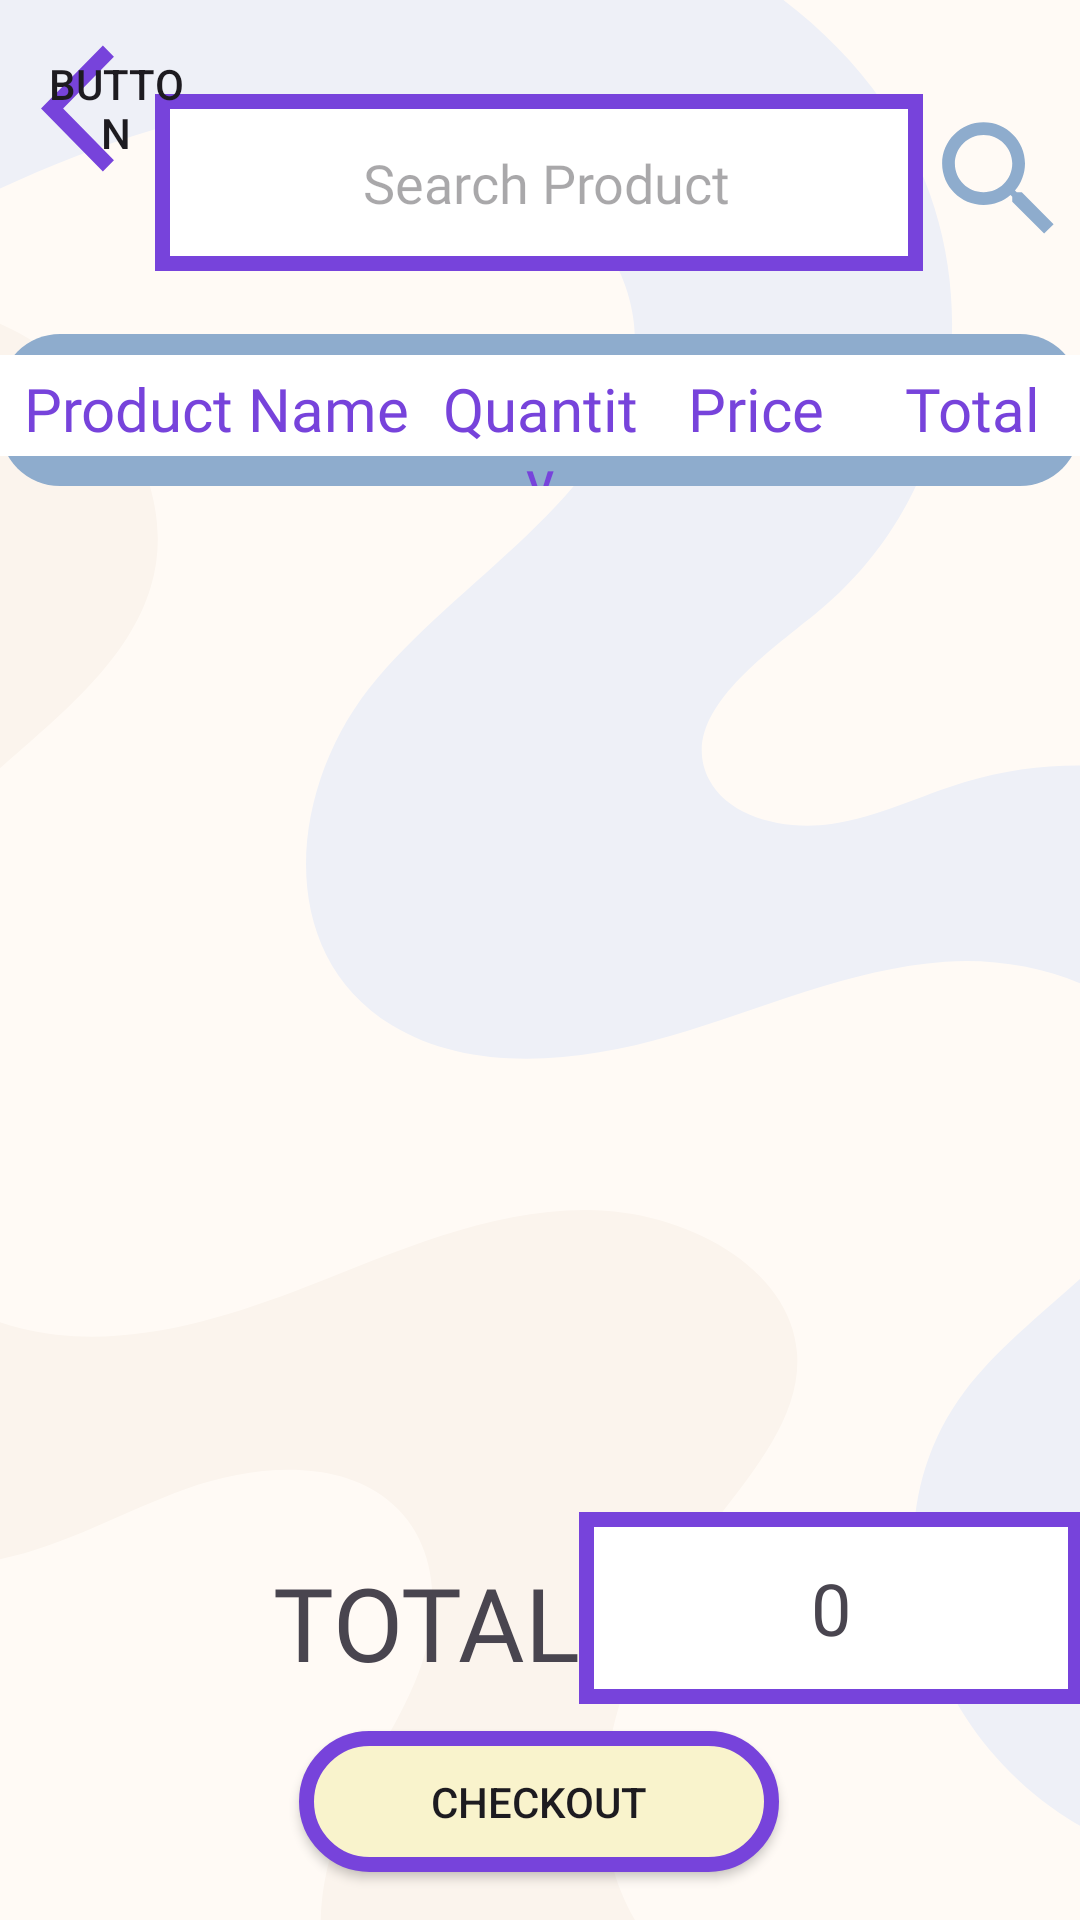

This screen was rendered from an Android layout file. Write that file and the resources it references.
<!-- AndroidManifest.xml: application theme Theme.InventorEase_Project -->
<!-- res/layout/activity_sales_entry.xml -->
<?xml version="1.0" encoding="utf-8"?>
<androidx.constraintlayout.widget.ConstraintLayout xmlns:android="http://schemas.android.com/apk/res/android"
    xmlns:app="http://schemas.android.com/apk/res-auto"
    xmlns:tools="http://schemas.android.com/tools"
    android:layout_width="match_parent"
    android:layout_height="match_parent"
    android:background="@drawable/splashscreen"
    android:orientation="horizontal"
    tools:context=".SalesEntry">


    <ImageView
        android:id="@+id/imageView3"
        android:layout_width="51dp"
        android:layout_height="51dp"
        android:layout_marginEnd="24dp"
        android:layout_marginBottom="12dp"
        android:background="@drawable/search"
        app:layout_constraintBottom_toTopOf="@+id/linearLayout3"
        app:layout_constraintEnd_toEndOf="parent"
        app:layout_constraintHorizontal_bias="0.0"
        app:layout_constraintStart_toEndOf="@+id/autoCompleteTextView"
        app:layout_constraintTop_toTopOf="parent"
        app:layout_constraintVertical_bias="0.708" />

    <LinearLayout
        android:id="@+id/linearLayout3"
        android:layout_width="match_parent"
        android:layout_height="wrap_content"
        android:background="@drawable/plisttxtvlayout"
        android:orientation="horizontal"
        app:layout_constraintBottom_toBottomOf="parent"
        app:layout_constraintEnd_toEndOf="parent"
        app:layout_constraintHorizontal_bias="0.0"
        app:layout_constraintStart_toStartOf="parent"
        app:layout_constraintTop_toTopOf="parent"
        app:layout_constraintVertical_bias="0.189"
        tools:ignore="MissingConstraints">

        <TextView
            android:id="@+id/receiptProdNameTV"
            android:layout_width="0dp"
            android:layout_height="50dp"
            android:layout_weight="2"
            android:fontFamily="@font/bebas_neue"
            android:gravity="center"
            android:text="Product Name"
            android:textColor="#7743DB"
            android:textSize="20sp" />

        <TextView
            android:id="@+id/receiptQtyTV"
            android:layout_width="0dp"
            android:layout_height="wrap_content"
            android:layout_weight="1"
            android:fontFamily="@font/bebas_neue"
            android:gravity="center"
            android:text="Quantity"
            android:textColor="#7743DB"
            android:textSize="20sp" />

        <TextView
            android:id="@+id/receiptPriceTV"
            android:layout_width="0dp"
            android:layout_height="wrap_content"
            android:layout_weight="1"
            android:fontFamily="@font/bebas_neue"
            android:gravity="center"
            android:text="Price"
            android:textColor="#7743DB"
            android:textSize="20sp" />

        <TextView
            android:id="@+id/receiptamountTV"
            android:layout_width="0dp"
            android:layout_height="wrap_content"
            android:layout_weight="1"
            android:fontFamily="@font/bebas_neue"
            android:gravity="center"
            android:text="Total"
            android:textColor="#7743DB"
            android:textSize="20sp" />

    </LinearLayout>

    <TextView
        android:id="@+id/CurrencyP"
        android:layout_width="165dp"
        android:layout_height="42dp"
        android:layout_marginBottom="80dp"
        android:fontFamily="@font/bebas_neue"
        android:text=" TOTAL PRICE"
        android:textAlignment="viewEnd"
        android:textSize="34sp"
        app:layout_constraintBottom_toBottomOf="parent"
        app:layout_constraintEnd_toEndOf="parent"
        app:layout_constraintHorizontal_bias="0.146"
        app:layout_constraintStart_toStartOf="parent" />

    <ListView
        android:id="@+id/SalesLV"
        android:layout_width="406dp"
        android:layout_height="520dp"

        app:layout_constraintBottom_toBottomOf="parent"

        app:layout_constraintEnd_toEndOf="parent"
        app:layout_constraintHorizontal_bias="1.0"
        app:layout_constraintStart_toStartOf="parent"
        app:layout_constraintTop_toBottomOf="@+id/linearLayout3"
        app:layout_constraintVertical_bias="0.067" />

    <AutoCompleteTextView
        android:id="@+id/autoCompleteTextView"
        android:layout_width="256dp"
        android:layout_height="59dp"
        android:background="@drawable/actvsalesentrylayout"
        android:fontFamily="@font/bebas_neue"
        android:hint=" Search Product"
        android:textAlignment="center"
        app:layout_constraintBottom_toTopOf="@+id/linearLayout3"
        app:layout_constraintEnd_toEndOf="parent"
        app:layout_constraintHorizontal_bias="0.496"
        app:layout_constraintStart_toStartOf="parent"
        app:layout_constraintTop_toTopOf="parent"
        app:layout_constraintVertical_bias="0.6" />

    <TextView
        android:id="@+id/totalpriceTV"
        android:layout_width="168dp"
        android:layout_height="64dp"
        android:layout_marginBottom="72dp"
        android:background="@drawable/actvsalesentrylayout"
        android:fontFamily="@font/bebas_neue"
        android:gravity="center"
        android:text="0"
        android:textSize="24sp"
        app:layout_constraintBottom_toBottomOf="parent"
        app:layout_constraintEnd_toEndOf="parent"
        app:layout_constraintHorizontal_bias="0.357"
        app:layout_constraintStart_toEndOf="@+id/CurrencyP" />

    <Button
        android:id="@+id/checkoutbtn"
        android:layout_width="160dp"
        android:layout_height="47dp"
        android:layout_marginBottom="16dp"
        android:background="@drawable/buttonborderdashboards"
        android:text="Checkout"
        app:layout_constraintBottom_toBottomOf="parent"
        app:layout_constraintEnd_toEndOf="parent"
        app:layout_constraintHorizontal_bias="0.498"
        app:layout_constraintStart_toStartOf="parent" />

    <Button
        android:id="@+id/backdash1"
        android:layout_width="50dp"
        android:layout_height="51dp"
        android:layout_marginTop="4dp"
        android:layout_marginBottom="70dp"
        android:background="@drawable/backarrow"
        android:text="Button"
        app:layout_constraintBottom_toTopOf="@+id/SalesLV"
        app:layout_constraintEnd_toEndOf="parent"
        app:layout_constraintHorizontal_bias="0.044"
        app:layout_constraintStart_toStartOf="parent"
        app:layout_constraintTop_toTopOf="parent"
        app:layout_constraintVertical_bias="0.196" />

</androidx.constraintlayout.widget.ConstraintLayout>
<!-- resources referenced by this layout -->
<resources>
  <!-- drawable actvsalesentrylayout (drawable) -->
  <?xml version="1.0" encoding="utf-8"?>
  <shape xmlns:android="http://schemas.android.com/apk/res/android"
      android:shape ="rectangle">
  
      <solid
          android:color="@color/white">
  
      </solid>
  
      <stroke
          android:width="5dp"
          android:color="#7743DB">
  
      </stroke>
  
  </shape>
  <!-- drawable backarrow (drawable) -->
  <vector android:autoMirrored="true" android:height="24dp"
      android:tint="#7743DB" android:viewportHeight="24"
      android:viewportWidth="24" android:width="24dp" xmlns:android="http://schemas.android.com/apk/res/android">
  
  
      <path android:fillColor="@android:color/white" android:pathData="M11.67,3.87L9.9,2.1 0,12l9.9,9.9 1.77,-1.77L3.54,12z"/>
  </vector>
  <!-- drawable buttonborderdashboards (drawable) -->
  <?xml version="1.0" encoding="utf-8"?>
  <shape xmlns:android="http://schemas.android.com/apk/res/android"
      android:shape ="rectangle">
  
      <solid
          android:color="#F9F3CC">
  
      </solid>
  
      <stroke
          android:width="5dp"
          android:color="#7743DB">
  
      </stroke>
  
      <corners
          android:radius="45dp">
  
      </corners>
  </shape>
  <!-- drawable plisttxtvlayout (drawable) -->
  <?xml version="1.0" encoding="utf-8"?>
  <layer-list xmlns:android="http://schemas.android.com/apk/res/android">
     <item>
  
     <shape android:shape="rectangle">
      <solid android:color="#8EACCD"/>
      <corners android:radius = "20dp"/>
  
  </shape>
  </item>
  
  <item
  android:left = "0dp"
  android:right = "0dp"
      android:top = "7dp"
      android:bottom = "10dp">
  <shape android:shape="rectangle">
      <solid android:color="@color/white">
          <corners android:radius = "35dp">
  
          </corners>
      </solid>
  </shape>
  
      </item>
  
  </layer-list>
  <!-- drawable search (drawable) -->
  <vector android:height="24dp" android:tint="#8EACCD"
      android:viewportHeight="24" android:viewportWidth="24"
      android:width="24dp" xmlns:android="http://schemas.android.com/apk/res/android">
      <path android:fillColor="@android:color/white" android:pathData="M15.5,14h-0.79l-0.28,-0.27C15.41,12.59 16,11.11 16,9.5 16,5.91 13.09,3 9.5,3S3,5.91 3,9.5 5.91,16 9.5,16c1.61,0 3.09,-0.59 4.23,-1.57l0.27,0.28v0.79l5,4.99L20.49,19l-4.99,-5zM9.5,14C7.01,14 5,11.99 5,9.5S7.01,5 9.5,5 14,7.01 14,9.5 11.99,14 9.5,14z"/>
  </vector>
  <!-- drawable splashscreen: png bitmap (drawable, 41415 bytes) -->
  <style name="Theme.InventorEase_Project" parent="Base.Theme.InventorEase_Project" />
  <style name="Base.Theme.InventorEase_Project" parent="Theme.Material3.DayNight.NoActionBar">
          
          
      </style>
  <!-- not gathered from this repository: default colours our renderer supplied (Android Studio template values) -->
  <color name="white">#FFFFFFFF</color>
</resources>
